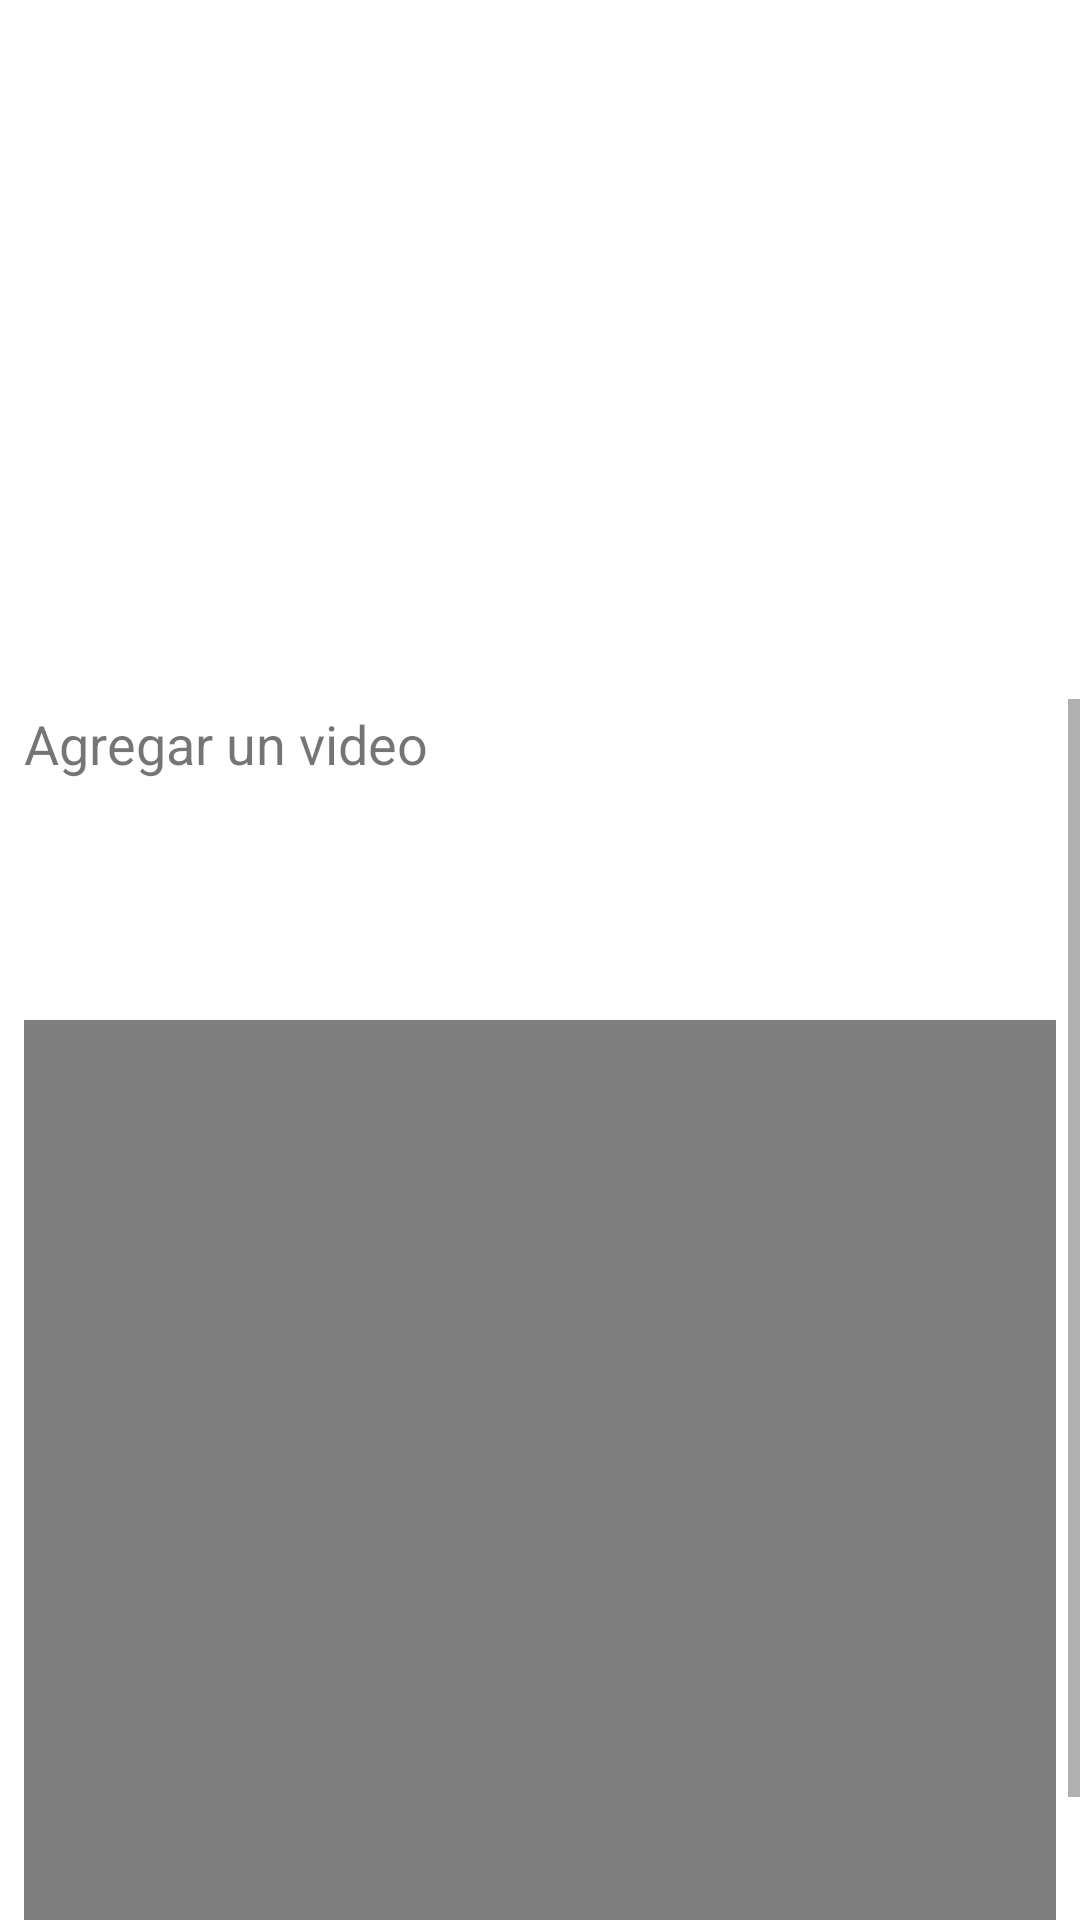

Layout XML and referenced resources for this Android screen:
<!-- AndroidManifest.xml: application theme Theme.NotasYRecordatorios -->
<!-- res/layout/activity_update_notes.xml -->
<?xml version="1.0" encoding="utf-8"?>
<ScrollView android:id="@+id/scroll"
    android:layout_width="match_parent"
    android:layout_height="match_parent"
    xmlns:android="http://schemas.android.com/apk/res/android">
    <RelativeLayout xmlns:android="http://schemas.android.com/apk/res/android"
        xmlns:app="http://schemas.android.com/apk/res-auto"
        xmlns:tools="http://schemas.android.com/tools"
        android:layout_width="match_parent"
        android:layout_height="match_parent"
        tools:context=".Vistas.AgregarNotas"
        android:clipToPadding="true"
        >

        <EditText
            android:id="@+id/titulo"
            android:layout_width="match_parent"
            android:layout_height="wrap_content"
            android:layout_marginStart="8dp"
            android:layout_marginLeft="8dp"
            android:layout_marginTop="8dp"
            android:layout_marginEnd="8dp"
            android:layout_marginRight="8dp"
            android:layout_marginBottom="8dp"
            android:hint="Titulo"
            android:textColor="@color/black" />

        <EditText
            android:layout_width="match_parent"
            android:layout_height="wrap_content"
            android:layout_margin="8dp"
            android:hint="Description"
            android:id="@+id/descripcion"
            android:layout_below="@+id/titulo"
            android:textColor="@color/black"/>

        <Button
            android:layout_width="match_parent"
            android:layout_height="wrap_content"
            android:layout_margin="8dp"
            android:layout_alignParentBottom="true"
            android:layout_below="@+id/VistaVideo"
            android:background="@drawable/custom_btn_bg"
            android:text="Agregar nota"
            android:textSize="18sp"
            android:textStyle="bold"
            android:textColor="@color/white"
            android:id="@+id/btnEditarTarea"/>

        <TextView
            android:id="@+id/labelAgregarFoto"
            android:layout_width="match_parent"
            android:layout_height="wrap_content"
            android:layout_below="@+id/descripcion"
            android:layout_marginStart="8dp"
            android:layout_marginLeft="8dp"
            android:layout_marginTop="8dp"
            android:layout_marginEnd="8dp"
            android:layout_marginRight="8dp"
            android:layout_marginBottom="8dp"
            android:text="Agregar una imagen"
            android:textSize="18sp" />

        <Button
            android:id="@+id/btnAgregarImg"
            android:layout_width="190dp"
            android:layout_height="wrap_content"
            android:layout_below="@+id/labelAgregarFoto"
            android:layout_alignParentEnd="true"
            android:layout_alignParentRight="true"
            android:layout_marginHorizontal="100dp"
            android:layout_marginTop="8dp"
            android:layout_marginEnd="9dp"
            android:layout_marginRight="9dp"
            android:layout_marginBottom="8dp"
            android:background="@drawable/custom_btn_bg"
            android:text="Elegir una imagen"
            android:textColor="@color/white"
            android:textSize="13sp"
            android:textStyle="bold" />

        <Button
            android:id="@+id/btnTomarImg"
            android:layout_width="190dp"
            android:layout_height="wrap_content"
            android:layout_below="@+id/labelAgregarFoto"
            android:layout_alignParentStart="true"
            android:layout_alignParentLeft="true"
            android:layout_marginHorizontal="100dp"
            android:layout_marginStart="9dp"
            android:layout_marginLeft="9dp"
            android:layout_marginTop="8dp"
            android:background="@drawable/custom_btn_bg"
            android:text="Tomar una foto"
            android:textColor="@color/white"
            android:textSize="13sp"
            android:textStyle="bold" />

        <TextView
            android:id="@+id/labelAgregarVideo"
            android:layout_width="match_parent"
            android:layout_height="wrap_content"
            android:layout_below="@+id/imgImagen"
            android:layout_marginStart="8dp"
            android:layout_marginLeft="8dp"
            android:layout_marginTop="8dp"
            android:layout_marginEnd="8dp"
            android:layout_marginRight="8dp"
            android:layout_marginBottom="8dp"
            android:text="Agregar un video"
            android:textSize="18sp" />

        <Button
            android:id="@+id/btnAgregarVideo"
            android:layout_width="190dp"
            android:layout_height="wrap_content"
            android:layout_below="@+id/labelAgregarVideo"
            android:layout_alignParentEnd="true"
            android:layout_alignParentRight="true"
            android:layout_marginHorizontal="100dp"
            android:layout_marginTop="8dp"
            android:layout_marginEnd="9dp"
            android:layout_marginRight="9dp"
            android:layout_marginBottom="8dp"
            android:background="@drawable/custom_btn_bg"
            android:text="Elegir un video"
            android:textColor="@color/white"
            android:textSize="13sp"
            android:textStyle="bold" />

        <Button
            android:id="@+id/btnTomarVideo"
            android:layout_width="190dp"
            android:layout_height="wrap_content"
            android:layout_below="@+id/labelAgregarVideo"
            android:layout_alignParentStart="true"
            android:layout_alignParentLeft="true"
            android:layout_marginHorizontal="100dp"
            android:layout_marginStart="9dp"
            android:layout_marginLeft="9dp"
            android:layout_marginTop="8dp"
            android:background="@drawable/custom_btn_bg"
            android:text="Tomar un video"
            android:textColor="@color/white"
            android:textSize="13sp"
            android:textStyle="bold" />

        <ImageView
            android:id="@+id/imgImagen"
            android:layout_width="match_parent"
            android:layout_height="400dp"
            android:layout_below="@+id/btnAgregarImg"
            android:layout_marginStart="8dp"
            android:layout_marginLeft="8dp"
            android:layout_marginTop="8dp"
            android:layout_marginEnd="8dp"
            android:layout_marginRight="8dp"
            android:layout_marginBottom="8dp"/>

        <VideoView
            android:id="@+id/VistaVideo"
            android:layout_width="match_parent"
            android:layout_height="300dp"
            android:layout_below="@+id/btnAgregarVideo"
            android:layout_marginStart="8dp"
            android:layout_marginLeft="8dp"
            android:layout_marginTop="8dp"
            android:layout_marginEnd="8dp"
            android:layout_marginRight="8dp"
            android:layout_marginBottom="8dp" />







    </RelativeLayout>
</ScrollView>
<!-- resources referenced by this layout -->
<resources>
  <style name="Theme.NotasYRecordatorios" parent="Theme.MaterialComponents.DayNight.DarkActionBar">
          
          <item name="colorPrimary">@color/purple_500</item>
          <item name="colorPrimaryVariant">@color/purple_700</item>
          <item name="colorOnPrimary">@color/white</item>
          
          <item name="colorSecondary">@color/teal_200</item>
          <item name="colorSecondaryVariant">@color/teal_700</item>
          <item name="colorOnSecondary">@color/black</item>
          
          <item name="android:statusBarColor" tools:targetApi="l">?attr/colorPrimaryVariant</item>
          
      </style>
  <!-- not gathered from this repository: default colours our renderer supplied (Android Studio template values) -->
  <color name="purple_500">#FF6200EE</color>
  <color name="purple_700">#FF3700B3</color>
  <color name="teal_200">#FF03DAC5</color>
  <color name="teal_700">#FF018786</color>
  <color name="black">#FF000000</color>
  <color name="white">#FFFFFFFF</color>
</resources>
